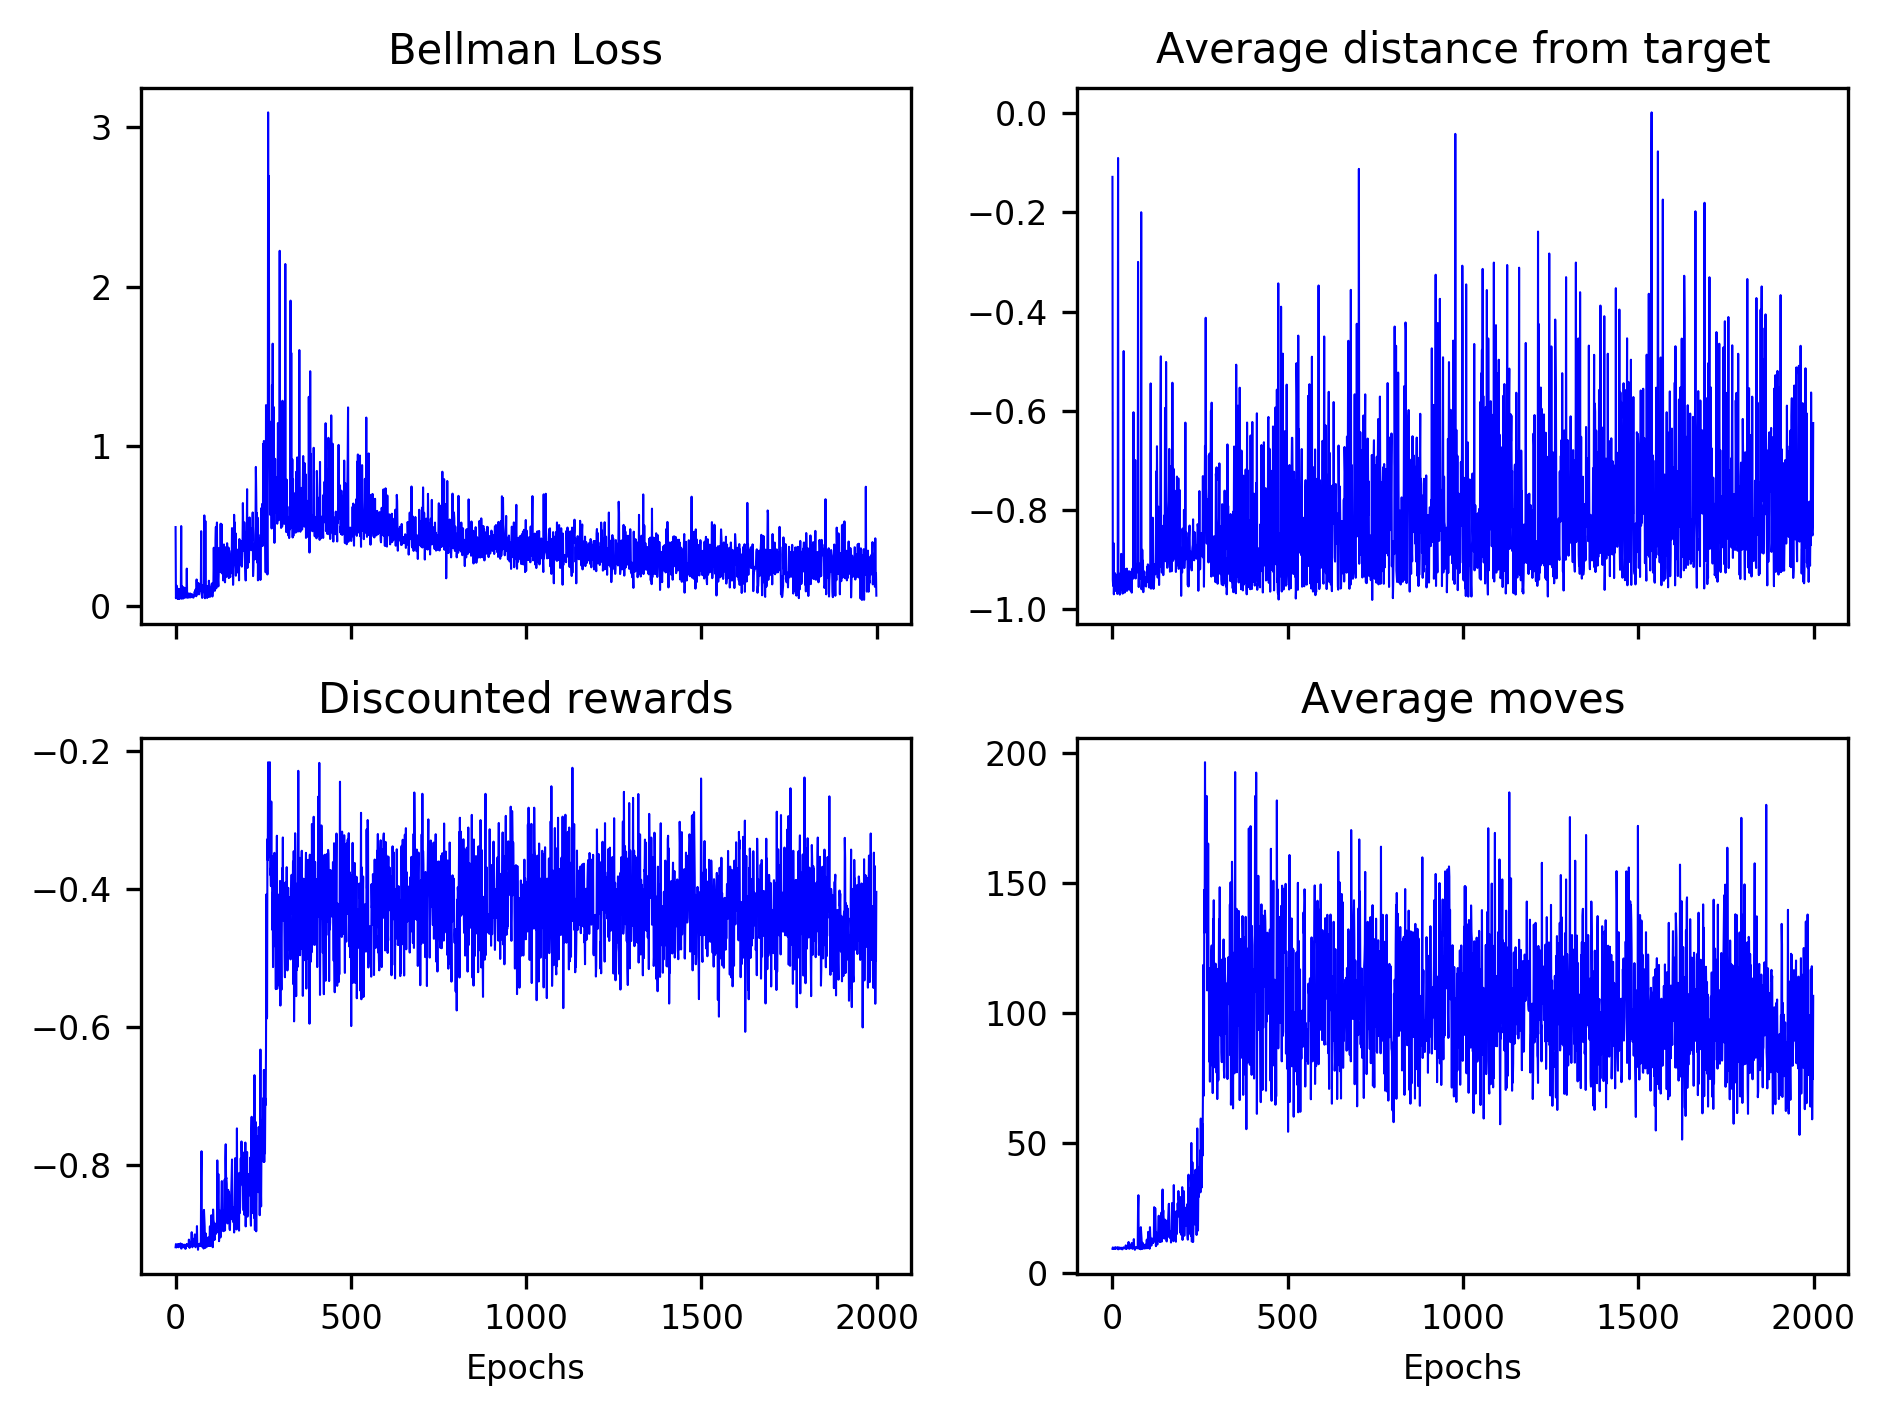

The file beside this chart, header and first rows:
4.929946726188063622e-01, 4.668473708443343639e-02, 7.424063840880990028e-02, 1.256750763859599829e-01, 1.061905547976493835e-01, 4.510134644806385040e-02, 5.493033584207296371e-02, 4.312854702584445477e-02, 8.669055241625756025e-02, 1.056400917004793882e-01, 4.441779013723134995e-02, 6.824012403376400471e-02, 4.404812958091497421e-02, 7.692938775289803743e-02, 1.028717053122818470e-01, 7.621894381009042263e-02, 4.992548655718564987e-01, 4.413062206003814936e-02, 1.229617855278775096e-01, 4.645486117806285620e-02, 7.276213564909994602e-02, 1.175076332874596119e-01, 4.514106665737926960e-02, 7.299292809329926968e-02
-1.282868385314941406e-01, -9.401473999023437500e-01, -9.530220031738281250e-01, -8.665245175361633301e-01, -9.699641466140747070e-01, -9.419266581535339355e-01, -9.605219960212707520e-01, -9.271345138549804688e-01, -9.541275501251220703e-01, -9.631990194320678711e-01, -9.411925673484802246e-01, -9.612358212471008301e-01, -9.303990006446838379e-01, -9.465903043746948242e-01, -9.691594839096069336e-01, -9.636182188987731934e-01, -9.022623300552368164e-02, -9.175492525100708008e-01, -9.582620263099670410e-01, -9.412080049514770508e-01, -9.562012553215026855e-01, -9.706090688705444336e-01, -9.280127882957458496e-01, -9.557545185089111328e-01
-9.199951016515944824e-01, -9.153627368724966962e-01, -9.162947090138688910e-01, -9.200044223050733994e-01, -9.172175469148315941e-01, -9.172453224621991419e-01, -9.190815844041108074e-01, -9.153627368724966962e-01, -9.199857809981153434e-01, -9.153627368724966962e-01, -9.190723569571664919e-01, -9.181402916092593625e-01, -9.181309709557803345e-01, -9.181495190562036779e-01, -9.144492196250129101e-01, -9.172175469148315941e-01, -9.218405910404501302e-01, -9.218312703869712132e-01, -9.153719643194409006e-01, -9.190630363036873529e-01, -9.172082262613523440e-01, -9.162947090138688910e-01, -9.172082262613525661e-01, -9.199857809981152323e-01
9.300000000000000711e+00, 9.800000000000000711e+00, 9.699999999999999289e+00, 9.300000000000000711e+00, 9.599999999999999645e+00, 9.599999999999999645e+00, 9.400000000000000355e+00, 9.800000000000000711e+00, 9.300000000000000711e+00, 9.800000000000000711e+00, 9.400000000000000355e+00, 9.500000000000000000e+00, 9.500000000000000000e+00, 9.500000000000000000e+00, 9.900000000000000355e+00, 9.599999999999999645e+00, 9.099999999999999645e+00, 9.099999999999999645e+00, 9.800000000000000711e+00, 9.400000000000000355e+00, 9.599999999999999645e+00, 9.699999999999999289e+00, 9.599999999999999645e+00, 9.300000000000000711e+00
